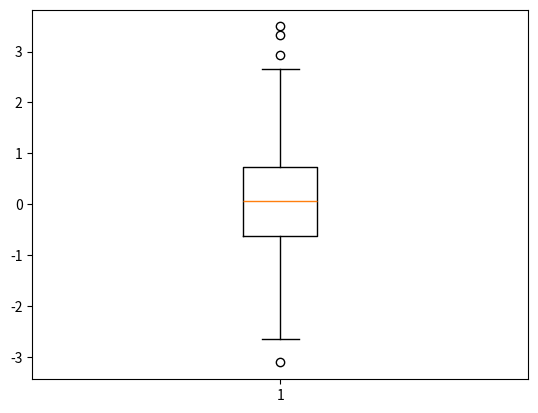

Source code (Python):
import  matplotlib.pyplot as plt 
import  numpy  as np  

data = np.random.randn(1000)
print(data)

plt.boxplot(data ) 
plt.show()
